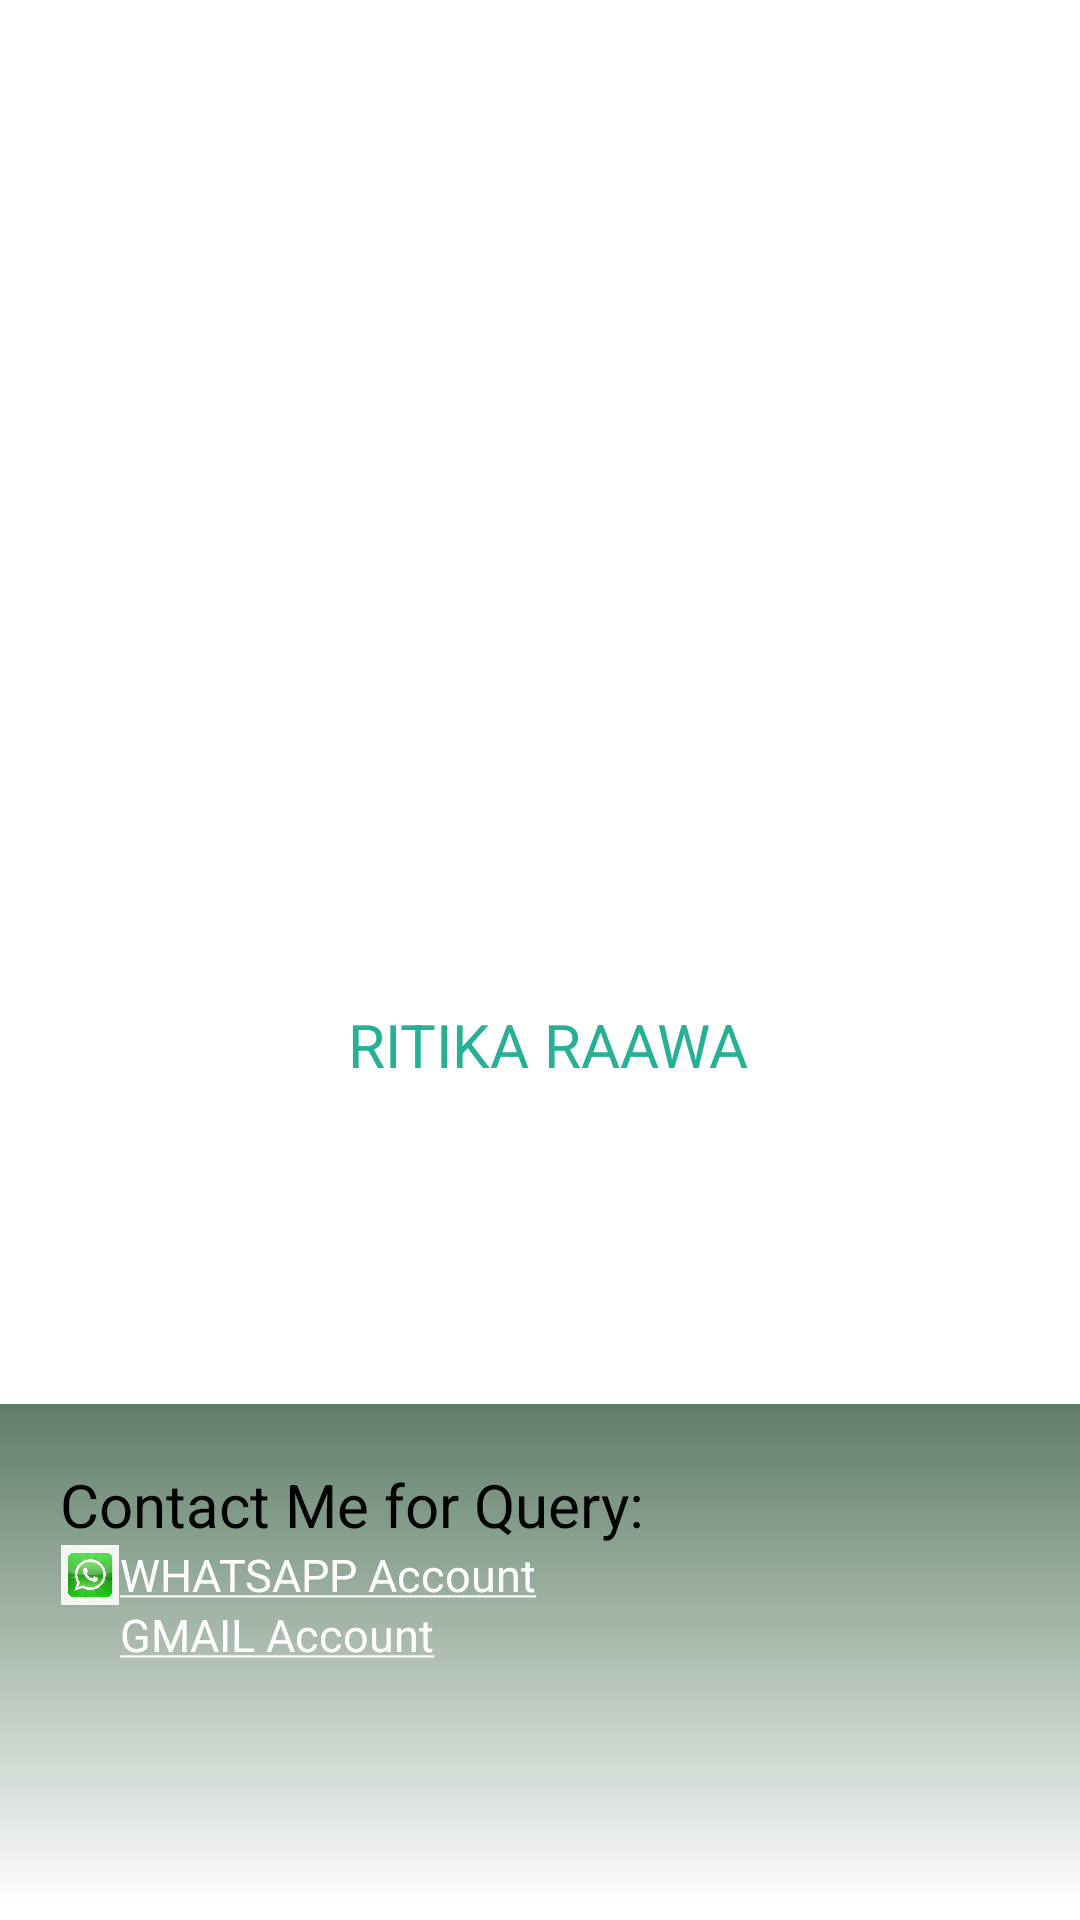

Android layout source for this screen:
<!-- AndroidManifest.xml: application theme Theme.BookHub2 -->
<!-- res/layout/fragment_about_us.xml -->
<?xml version="1.0" encoding="utf-8"?>
<androidx.constraintlayout.widget.ConstraintLayout xmlns:android="http://schemas.android.com/apk/res/android"
    xmlns:app="http://schemas.android.com/apk/res-auto"
    xmlns:tools="http://schemas.android.com/tools"
    android:layout_width="match_parent"
    android:layout_height="match_parent"
    android:background="@color/background"
    tools:context=".fragment.AboutUsFragment">


    <com.google.android.material.imageview.ShapeableImageView
        android:id="@+id/imageView2"
        android:layout_width="200dp"
        android:layout_height="200dp"
        app:shapeAppearanceOverlay="@style/cornerImage"
        android:layout_centerInParent="true"
        android:src="@drawable/creator"
        app:layout_constraintBottom_toBottomOf="parent"
        app:layout_constraintEnd_toEndOf="parent"
        app:layout_constraintHorizontal_bias="0.497"
        app:layout_constraintStart_toStartOf="parent"
        app:layout_constraintTop_toTopOf="parent"
        app:layout_constraintVertical_bias="0.27" />

    <TextView
        android:layout_width="wrap_content"
        android:layout_height="wrap_content"
        android:layout_marginTop="216dp"
        android:text="RITIKA RAAWA"

        android:textColor="#27B095"
        android:textSize="20sp"
        app:layout_constraintEnd_toEndOf="parent"
        app:layout_constraintHorizontal_bias="0.512"
        app:layout_constraintStart_toStartOf="parent"
        app:layout_constraintTop_toTopOf="@+id/imageView2" />

    <LinearLayout
        android:id="@+id/linearLayout"
        android:layout_width="406dp"
        android:layout_height="168dp"
        android:layout_marginBottom="4dp"
        android:background="@drawable/gradient_main"
        android:orientation="vertical"
        app:layout_constraintBottom_toBottomOf="parent"
        app:layout_constraintEnd_toEndOf="parent"
        app:layout_constraintHorizontal_bias="0.0"
        app:layout_constraintStart_toStartOf="parent">

        <TextView
            android:layout_width="wrap_content"
            android:layout_height="wrap_content"
            android:layout_marginStart="20dp"
            android:layout_marginTop="20dp"
            android:text="Contact Me for Query:"
            android:textColor="@color/black"
            android:textSize="20sp" />

        <LinearLayout
            android:layout_width="match_parent"
            android:layout_height="wrap_content"
            android:layout_marginStart="20dp"
            android:orientation="horizontal">

            <ImageView
                android:layout_gravity="bottom"
                android:layout_width="20dp"
                android:layout_height="20dp"
                android:src="@drawable/whatsapp" />

            <TextView
                android:id="@+id/whatsapp"
                android:layout_width="match_parent"
                android:layout_height="20dp"
                android:gravity="bottom"
                android:text="@string/whatsapp"
                android:textColor="@color/black"
                android:textSize="15sp"
                app:startIconDrawable="@string/whatsapp" />
        </LinearLayout>

        <LinearLayout
            android:layout_width="match_parent"
            android:layout_height="wrap_content"
            android:layout_marginStart="20dp"
            android:orientation="horizontal">

            <ImageView
                android:layout_gravity="bottom"
                android:layout_width="20dp"
                android:layout_height="20dp"
                android:src="@drawable/gmail" />

            <TextView
                android:id="@+id/gmail"
                android:layout_width="match_parent"
                android:layout_height="20dp"
                android:gravity="bottom"
                android:text="@string/gmail"
                android:textColor="@color/black"
                android:textSize="15sp" />
        </LinearLayout>
    </LinearLayout>
</androidx.constraintlayout.widget.ConstraintLayout>
<!-- resources referenced by this layout -->
<resources>
  <color name="background">#FFFFFF</color>
  <color name="black">#FF000000</color>
  <!-- drawable gradient_main (drawable) -->
  <?xml version="1.0" encoding="utf-8"?>
  <shape xmlns:android="http://schemas.android.com/apk/res/android">
  <gradient
      android:startColor="@color/topColor"
      android:angle="270"
      android:endColor="@color/white"
      />
  </shape>
  <!-- drawable whatsapp: jpg bitmap (drawable-xxhdpi, 9108 bytes) -->
  <string name="gmail"><a href="mailto:ritikaraawa8292@gmail.com">GMAIL Account</a></string>
  <string name="whatsapp"><a href="https://wa.me/+918292625628?text=Hii%20Ritika">WHATSAPP Account</a></string>
  <style name="cornerImage">
          <item name="cornerSize">50%</item>
      </style>
  <style name="Theme.BookHub2" parent="Theme.MaterialComponents.DayNight.NoActionBar">
          
          <item name="colorPrimary">@color/topColor</item>
          <item name="colorPrimaryVariant">@color/topColor</item>
          <item name="colorOnPrimary">@color/white</item>
          
          <item name="colorSecondary">@color/white</item>
          <item name="colorSecondaryVariant">@color/teal_700</item>
          <item name="colorOnSecondary">@color/black</item>
          
          <item name="android:statusBarColor" tools:targetApi="l">?attr/colorPrimaryVariant</item>
          
          <item name="android:itemBackground">@android:color/white</item>
          <item name="android:itemTextAppearance">@style/customTextMenu</item>
  
      </style>
  <color name="topColor">#5E7E66</color>
  <color name="white">#FFFFFFFF</color>
  <color name="teal_700">#FF018786</color>
  <style name="customTextMenu" parent="@android:style/TextAppearance.Widget.IconMenu.Item">
          <item name="android:textColor">@android:color/black</item>
      </style>
</resources>
